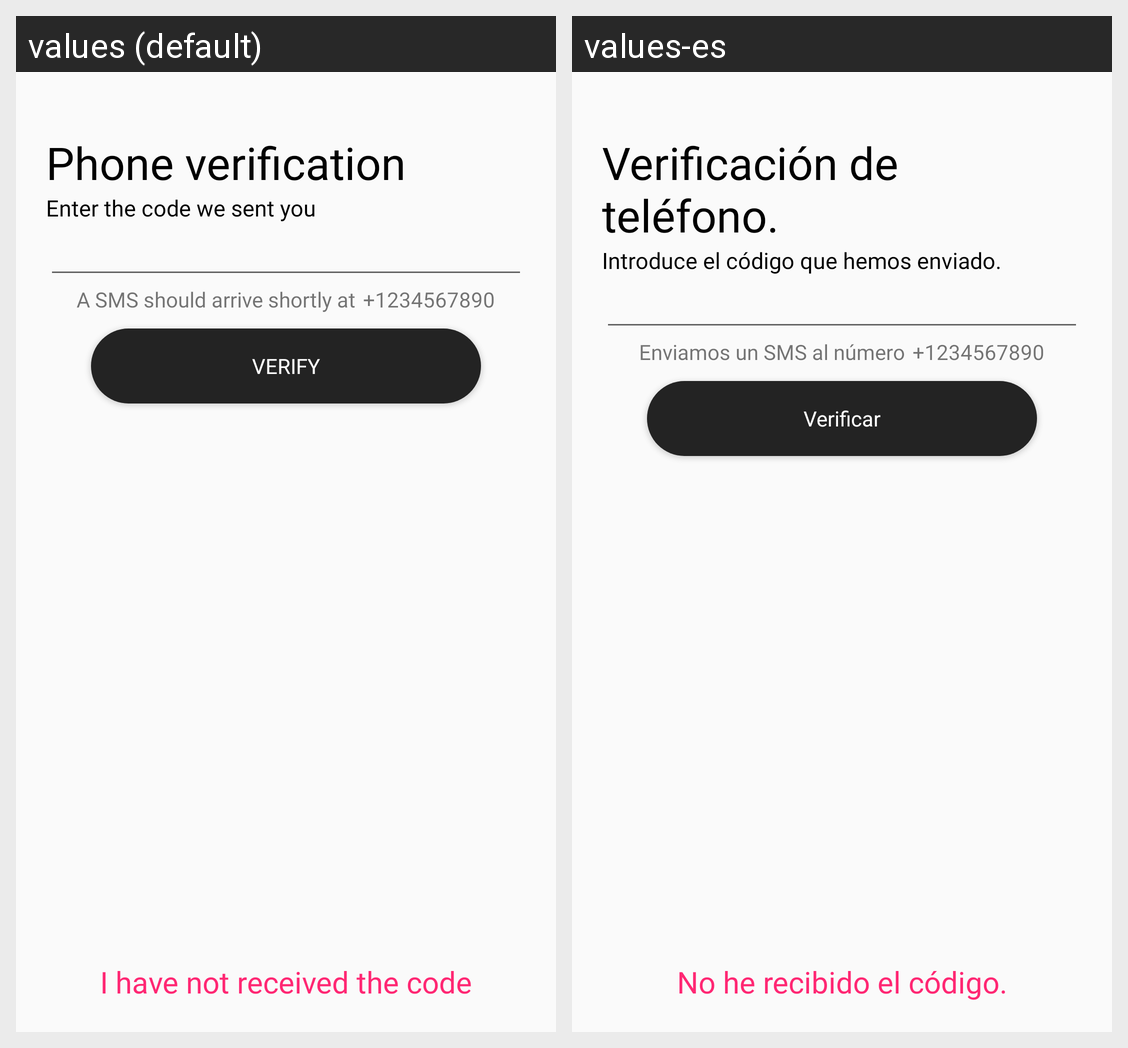

Locale-by-locale string values for the Android screen shown in this grid:
Android screen res/layout/activity_confirm.xml rendered under 2 locales, left to right: values (default), values-es. Device: Nexus 5 (rendered at 1080×1920; each locale shown at half size, 540×960, under a caption strip naming it); theme AppTheme.
Strings drawn on this screen, with the default value and each locale's value (text and hints the layout hard-codes, and strings that could not be matched under every locale, appear in the picture but are not listed):

string_verification
  values: Phone verification
  values-es: Verificación de teléfono.

string_entercode
  values: Enter the code we sent you
  values-es: Introduce el código que hemos enviado.

string_sms
  values: A SMS should arrive shortly at
  values-es: Enviamos un SMS al número

string_verify_phone
  values: VERIFY
  values-es: Verificar

string_notcode
  values: I have not received the code
  values-es: No he recibido el código.
